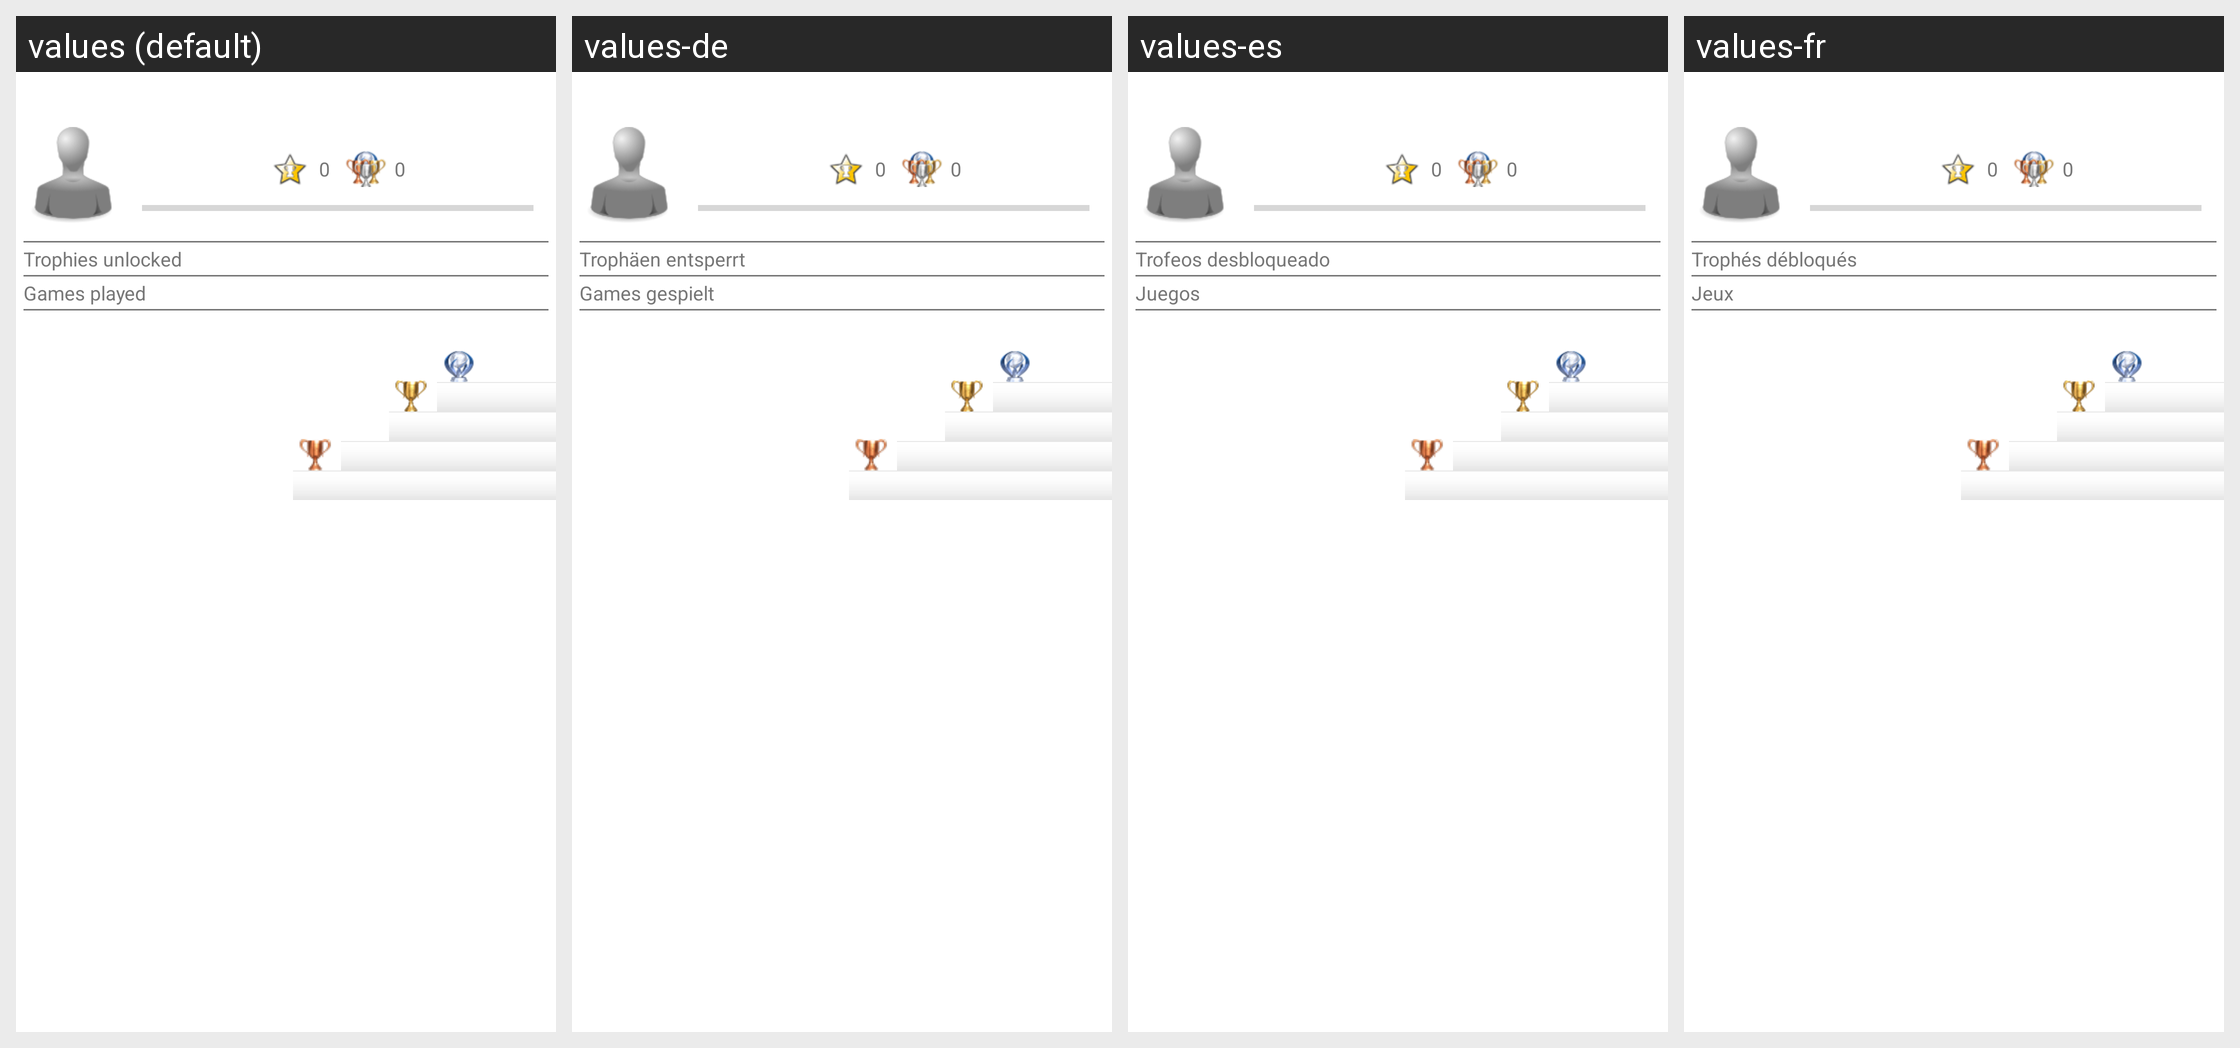

The Android screen above is rendered under several locales of the same app. Produce the string resources it draws, with the default and per-locale values.
Android screen res/layout/psn_widget_portable_id.xml rendered under 4 locales, left to right: values (default), values-de, values-es, values-fr. Device: Nexus 5 (rendered at 1080×1920; each locale shown at half size, 540×960, under a caption strip naming it); theme Theme.MaterialComponents.DayNight.NoActionBar.
Other locales in the repository, not shown: values-en-rGB.
Strings drawn on this screen, with the default value and each locale's value (text and hints the layout hard-codes, and strings that could not be matched under every locale, appear in the picture but are not listed):

zero
  values: 0
  values-de: 0
  values-es: 0
  values-fr: 0

trophies_unlocked
  values: Trophies unlocked
  values-de: Trophäen entsperrt
  values-es: Trofeos desbloqueado
  values-fr: Trophés débloqués

games_played
  values: Games played
  values-de: Games gespielt
  values-es: Juegos
  values-fr: Jeux
